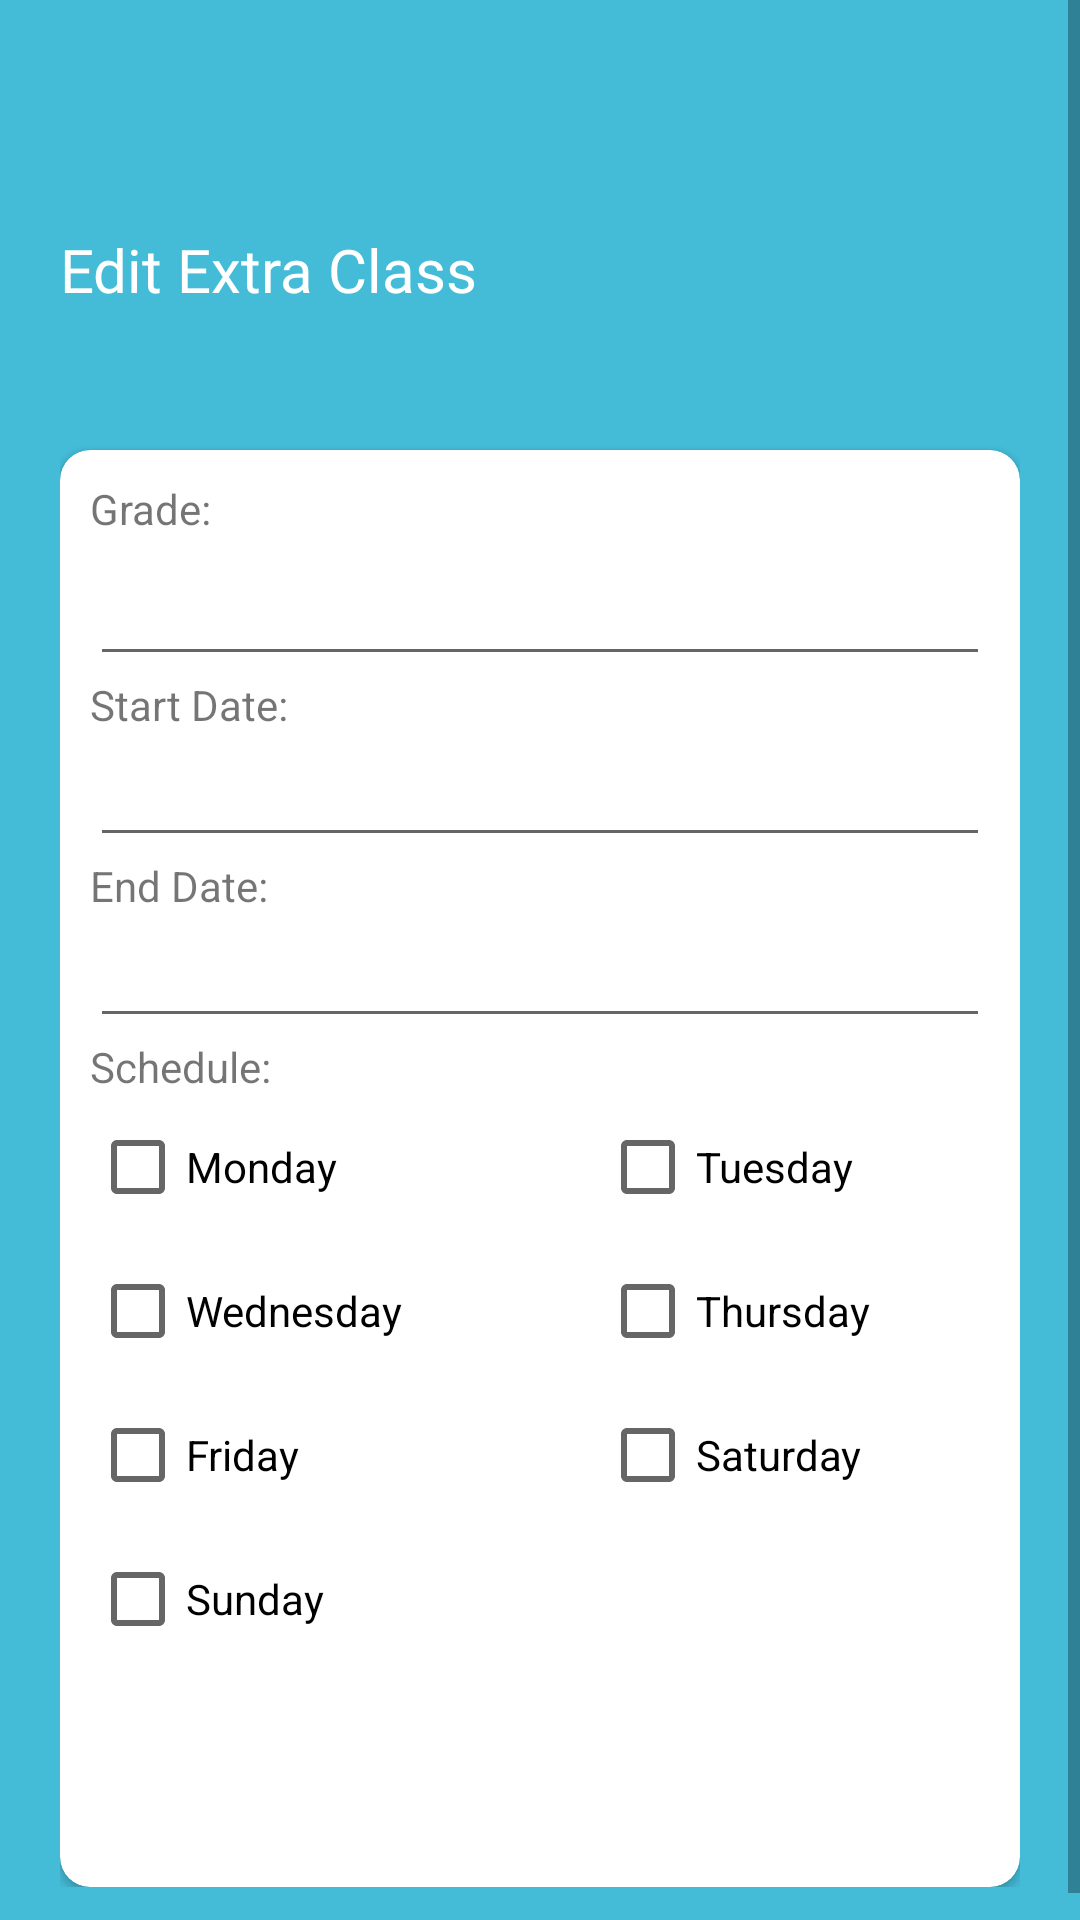

Produce the Android XML layout that renders to this screen, including the resource entries it uses.
<!-- AndroidManifest.xml: application theme Theme.Mobile -->
<!-- res/layout/activity_edit_revision_class.xml -->
<?xml version="1.0" encoding="utf-8"?>
<RelativeLayout xmlns:android="http://schemas.android.com/apk/res/android"
    xmlns:app="http://schemas.android.com/apk/res-auto"
    xmlns:tools="http://schemas.android.com/tools"
    android:layout_width="match_parent"
    android:layout_height="match_parent"
    android:layout_gravity="center"
    android:background="@color/lightBlueBackground"
    tools:context=".activity.EditRevisionClassActivity"
    android:focusableInTouchMode="true"
    android:gravity="center">

    <ScrollView
        android:layout_width="match_parent"
        android:layout_height="match_parent"
        android:layout_alignParentTop="true">

        <LinearLayout
            android:layout_width="match_parent"
            android:layout_height="wrap_content"
            android:layout_marginTop="20dp"
            android:orientation="vertical"
            android:padding="20dp">
            <RelativeLayout
                android:layout_width="wrap_content"
                android:layout_height="wrap_content">

                <TextView
                    android:layout_width="match_parent"
                    android:layout_height="match_parent"
                    android:layout_alignParentLeft="true"
                    android:layout_centerVertical="true"
                    android:text="Edit Extra Class"
                    android:textColor="@color/whiteTextColor"
                    android:fontFamily="@font/baloo"
                    android:textSize="20dp"/>

                <ImageView

                    android:layout_width="370px"
                    android:layout_height="300px"
                    android:layout_alignParentTop="true"
                    android:layout_alignParentRight="true"
                    android:background="@drawable/ic_register_hero" />
            </RelativeLayout>

            <androidx.cardview.widget.CardView
                android:layout_width="match_parent"
                android:layout_height="wrap_content"
                android:layout_marginTop="10dp"
                app:cardBackgroundColor="@color/whiteTextColor"
                app:cardCornerRadius="10dp">

                <LinearLayout
                    android:layout_width="match_parent"
                    android:layout_height="wrap_content"
                    android:layout_margin="10dp"
                    android:orientation="vertical">

                    <LinearLayout

                        android:layout_width="match_parent"
                        android:layout_height="wrap_content"
                        android:orientation="vertical">


                        <TextView
                            android:layout_width="match_parent"
                            android:layout_height="wrap_content"
                            android:layout_marginBottom="5dp"
                            android:text="Grade:" />

                        <EditText
                            android:id="@+id/editGrade"
                            android:layout_width="match_parent"
                            android:layout_height="wrap_content"
                            />
                    </LinearLayout>

                    <LinearLayout
                        android:id="@+id/textInputStartDate"
                        android:layout_width="match_parent"
                        android:layout_height="wrap_content"
                        android:orientation="vertical">

                        <TextView
                            android:layout_width="match_parent"
                            android:layout_height="wrap_content"
                            android:text="Start Date:" />

                        <EditText
                            android:id="@+id/editStartDate"
                            android:layout_width="match_parent"
                            android:layout_height="wrap_content"
                            />

                    </LinearLayout>

                    <LinearLayout

                        android:layout_width="match_parent"
                        android:layout_height="wrap_content"
                        android:orientation="vertical">

                        <TextView
                            android:layout_width="match_parent"
                            android:layout_height="wrap_content"
                            android:text="End Date:" />

                        <EditText
                            android:id="@+id/editEndDate"
                            android:layout_width="match_parent"
                            android:layout_height="wrap_content"
                            />

                    </LinearLayout>

                    <LinearLayout

                        android:layout_width="match_parent"
                        android:layout_height="wrap_content"
                        android:orientation="vertical">

                        <TextView
                            android:layout_width="match_parent"
                            android:layout_height="wrap_content"
                            android:text="Schedule:" />

                        <LinearLayout
                            android:layout_width="match_parent"
                            android:layout_height="match_parent"
                            android:orientation="horizontal">

                            <CheckBox
                                android:id="@+id/checkMon"
                                android:layout_width="170dp"
                                android:layout_height="wrap_content"
                                android:text="Monday" />

                            <CheckBox
                                android:id="@+id/checkTue"
                                android:layout_width="wrap_content"
                                android:layout_height="wrap_content"
                                android:layout_weight="1"
                                android:text="Tuesday" />
                        </LinearLayout>

                        <LinearLayout
                            android:layout_width="match_parent"
                            android:layout_height="match_parent"
                            android:orientation="horizontal">

                            <CheckBox
                                android:id="@+id/checkWeb"
                                android:layout_width="170dp"
                                android:layout_height="wrap_content"
                                android:text="Wednesday" />

                            <CheckBox
                                android:id="@+id/checkThu"
                                android:layout_width="wrap_content"
                                android:layout_height="wrap_content"
                                android:layout_weight="1"
                                android:text="Thursday" />
                        </LinearLayout>

                        <LinearLayout
                            android:layout_width="match_parent"
                            android:layout_height="match_parent"
                            android:orientation="horizontal">

                            <CheckBox
                                android:id="@+id/checkFri"
                                android:layout_width="170dp"
                                android:layout_height="wrap_content"
                                android:text="Friday" />

                            <CheckBox
                                android:id="@+id/checkSat"
                                android:layout_width="wrap_content"
                                android:layout_height="wrap_content"
                                android:layout_weight="1"
                                android:text="Saturday" />
                        </LinearLayout>

                        <LinearLayout
                            android:layout_width="match_parent"
                            android:layout_height="match_parent"
                            android:orientation="horizontal">

                            <CheckBox
                                android:id="@+id/checkSun"
                                android:layout_width="170dp"
                                android:layout_height="wrap_content"
                                android:text="Sunday" />


                        </LinearLayout>


                    </LinearLayout>

                    <Button
                        android:id="@+id/btnSaveAddExtrasClass"
                        style="@style/menuButton"
                        android:layout_width="match_parent"
                        android:layout_height="wrap_content"
                        android:text="Save" />


                </LinearLayout>
            </androidx.cardview.widget.CardView>
        </LinearLayout>
    </ScrollView>

</RelativeLayout>
<!-- resources referenced by this layout -->
<resources>
  <color name="lightBlueBackground">#44bcd8</color>
  <color name="whiteTextColor">#fff</color>
  <style name="menuButton">
          <item name="android:layout_marginBottom">7dp</item>
          <item name="android:layout_marginTop">7dp</item>
          <item name="android:background">@drawable/button_background_blue</item>
          <item name="android:textColor">@color/whiteTextColor</item>
          <item name="android:textStyle">bold</item>
      </style>
  <style name="Theme.Mobile" parent="Theme.MaterialComponents.DayNight.DarkActionBar">
          
          <item name="colorPrimary">@color/blue_default</item>
          <item name="colorPrimaryVariant">@color/purple_700</item>
          <item name="colorOnPrimary">@color/white</item>
          
          <item name="colorSecondary">@color/teal_200</item>
          <item name="colorSecondaryVariant">@color/teal_700</item>
          <item name="colorOnSecondary">@color/black</item>
          
          <item name="android:statusBarColor" tools:targetApi="l">?attr/colorPrimaryVariant</item>
          
      </style>
  <color name="blue_default">#4e73df</color>
  <color name="purple_700">#FF3700B3</color>
  <color name="white">#FFFFFFFF</color>
  <color name="teal_200">#FF03DAC5</color>
  <color name="teal_700">#FF018786</color>
  <color name="black">#FF000000</color>
</resources>
